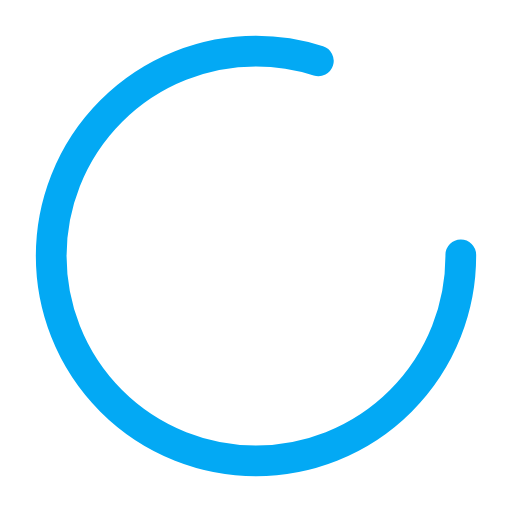
t = 0.00 s
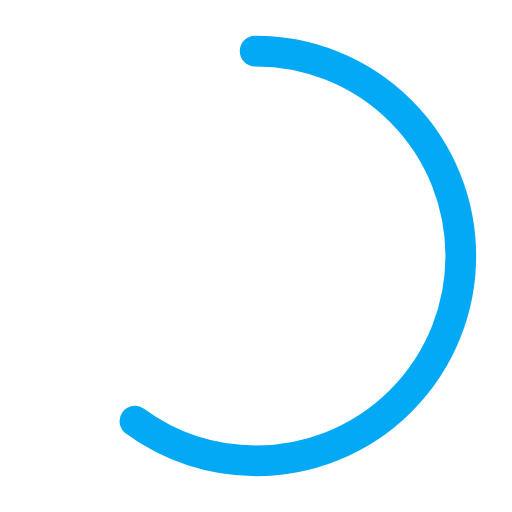
t = 0.25 s
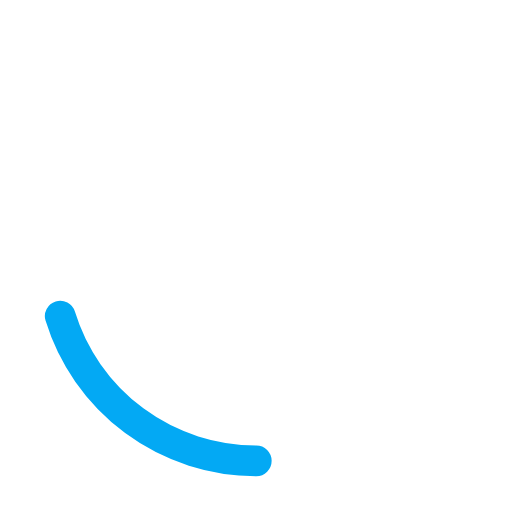
t = 0.75 s
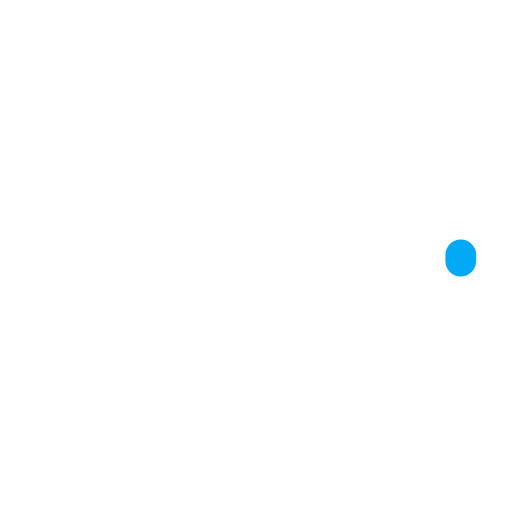
t = 1.00 s
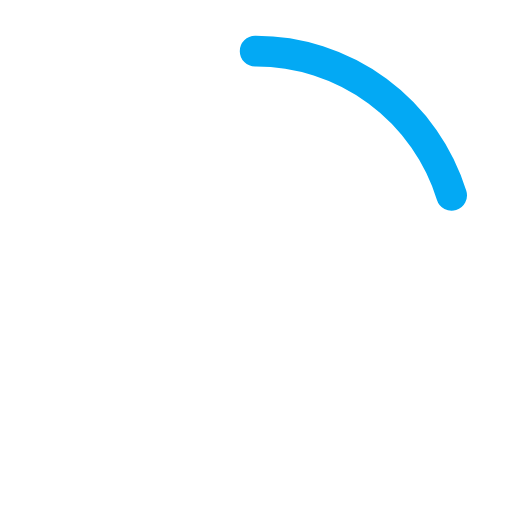
t = 1.25 s
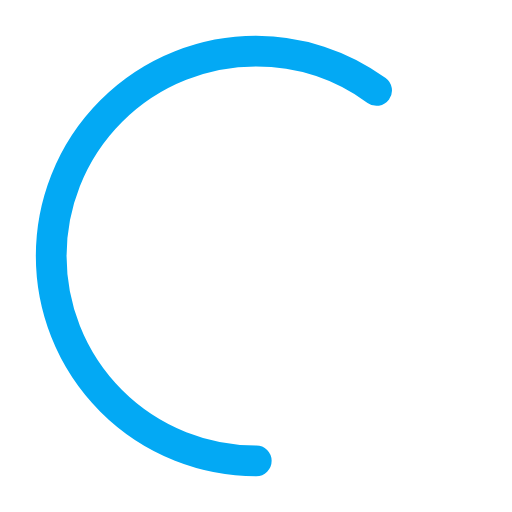
t = 1.75 s

The animated SVG that drew these frames (rendered in a browser with its animation timeline set to each time). Animation: 2 SMIL elements (animate=2); one cycle of 2.00 s, repeats indefinitely.

<?xml version="1.0" encoding="utf-8"?><svg width='200px' height='200px' xmlns="http://www.w3.org/2000/svg" viewBox="0 0 100 100" preserveAspectRatio="xMidYMid" class="uil-ring-alt"><rect x="0" y="0" width="100" height="100" fill="none" class="bk"></rect><circle cx="50" cy="50" r="40" stroke="transparent" fill="none" stroke-width="10" stroke-linecap="round"></circle><circle cx="50" cy="50" r="40" stroke="#03a9f4" fill="none" stroke-width="6" stroke-linecap="round"><animate attributeName="stroke-dashoffset" dur="2s" repeatCount="indefinite" from="0" to="502"></animate><animate attributeName="stroke-dasharray" dur="2s" repeatCount="indefinite" values="200.8 50.19999999999999;1 250;200.8 50.19999999999999"></animate></circle></svg>